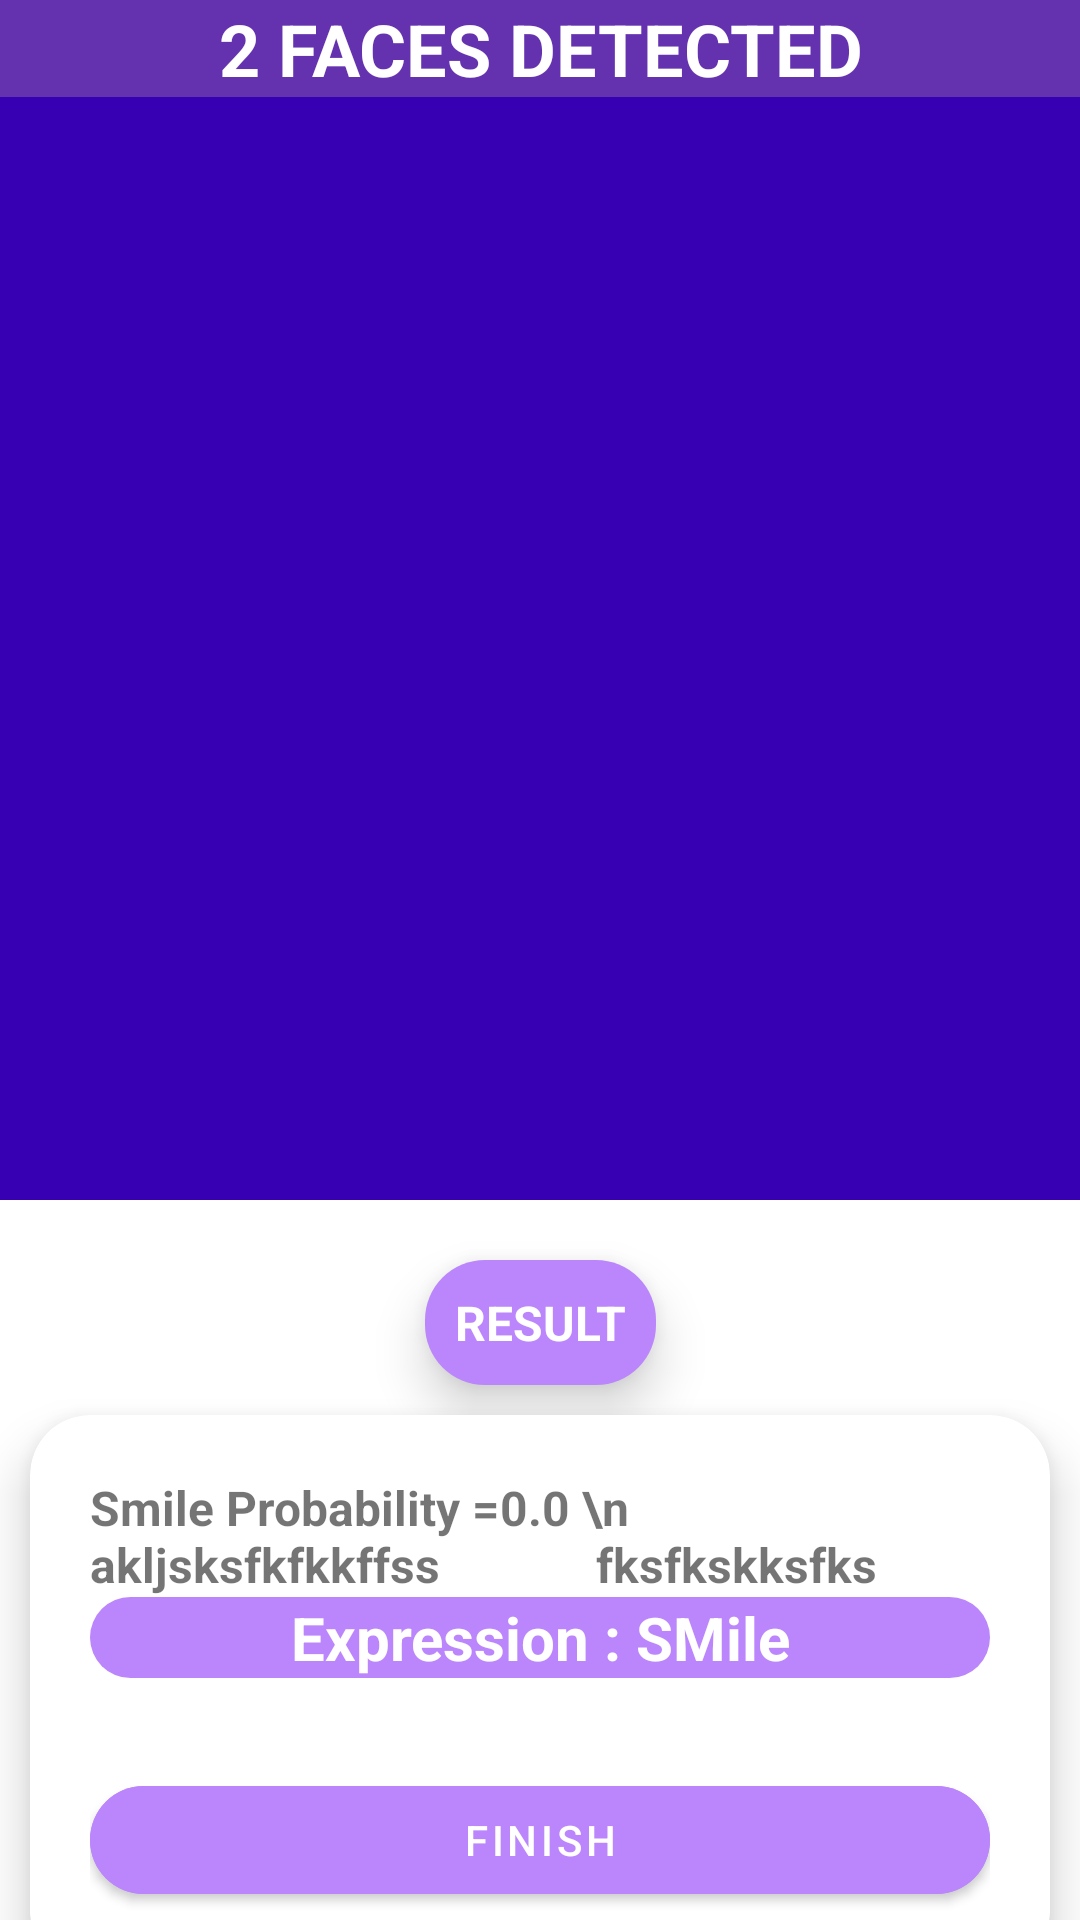

Produce the Android XML layout that renders to this screen, including the resource entries it uses.
<!-- AndroidManifest.xml: activity theme Theme.Facedetection.NoActionBar -->
<!-- res/layout/activity_main.xml -->
<?xml version="1.0" encoding="utf-8"?>
<androidx.coordinatorlayout.widget.CoordinatorLayout xmlns:android="http://schemas.android.com/apk/res/android"
    xmlns:app="http://schemas.android.com/apk/res-auto"
    xmlns:tools="http://schemas.android.com/tools"
    android:layout_width="match_parent"
    android:layout_height="match_parent">

    <com.google.android.material.appbar.AppBarLayout
        android:layout_width="match_parent"
        android:id="@+id/playlistappbar"
        app:liftOnScroll="true"
        android:background="?colorPrimaryDark"
        app:liftOnScrollTargetViewId="@id/scroll"
        android:layout_height="wrap_content">
        <com.google.android.material.appbar.CollapsingToolbarLayout
            android:id="@+id/playlistcollaspinglayout"
            android:layout_width="match_parent"
            android:layout_height="match_parent"
            android:fitsSystemWindows="true"
            app:contentScrim="@color/purple_700"
            app:statusBarScrim="@color/purple_500"
            app:layout_scrollFlags="scroll|exitUntilCollapsed"
            app:expandedTitleGravity="top"
            app:toolbarId="@+id/playlisttoolbar">

            <ImageView
                android:id="@+id/imageView"
                android:layout_width="match_parent"
                android:layout_height="400dp"
                android:scaleType="centerCrop"
                app:layout_constraintLeft_toLeftOf="parent"
                app:layout_constraintRight_toRightOf="parent"
                app:layout_constraintTop_toTopOf="parent"
                app:srcCompat="@mipmap/ic_launcher" />

            <TextView
                android:id="@+id/output2"
                android:layout_width="match_parent"
                android:layout_height="wrap_content"
                android:background="#A67E4EAE"
                android:inputType="textMultiLine"
                android:text="2 FACES DETECTED"
                android:textAlignment="center"
                android:textColor="@color/white"
                android:textSize="24sp"
                android:textStyle="bold"
                app:layout_constraintEnd_toEndOf="parent" />


        </com.google.android.material.appbar.CollapsingToolbarLayout>
    </com.google.android.material.appbar.AppBarLayout>
    <androidx.core.widget.NestedScrollView
        android:layout_width="match_parent"
        android:id="@+id/scroll"
        app:layout_behavior="com.google.android.material.appbar.AppBarLayout$ScrollingViewBehavior"
        android:layout_height="wrap_content">
        <LinearLayout
            android:layout_width="match_parent"
            android:layout_height="wrap_content"
            android:orientation="vertical">

    <androidx.constraintlayout.widget.ConstraintLayout
        android:layout_width="match_parent"
        android:layout_height="wrap_content"
        tools:context="com.journaldev.facedetectionapi.MainActivity">

        <TextView
            android:id="@+id/result"
            android:layout_width="wrap_content"
            android:layout_height="wrap_content"
            android:layout_marginTop="20dp"
            android:background="@drawable/bg"
            android:elevation="10dp"
            android:padding="10dp"
            android:text="RESULT"
            android:textAlignment="center"
            android:textColor="@color/white"
            android:textSize="16sp"
            android:textStyle="bold"
            app:layout_constraintEnd_toEndOf="parent"
            app:layout_constraintStart_toStartOf="parent"
            app:layout_constraintTop_toTopOf="parent" />
        <com.google.android.material.card.MaterialCardView
            android:layout_width="0dp"
            android:layout_height="wrap_content"
            android:layout_margin="10dp"

            app:cardElevation="10dp"
            app:contentPadding="20dp"
            app:cardCornerRadius="20dp"
            app:layout_constraintTop_toBottomOf="@id/result"
            app:layout_constraintStart_toStartOf="parent"
            app:layout_constraintEnd_toEndOf="parent">
            <LinearLayout
                android:layout_width="match_parent"
                android:layout_height="wrap_content"
                android:orientation="vertical">
            <TextView
                android:id="@+id/output"
                android:layout_width="match_parent"
                android:layout_height="wrap_content"
                android:inputType="textMultiLine"
                android:textAlignment="textStart"
                android:textSize="16sp"
                android:textStyle="bold"
                android:text="Smile Probability =0.0 \n
                akljsksfkfkkffss
            fksfkskksfks"
                app:layout_constraintEnd_toEndOf="parent" />
            <TextView
                android:id="@+id/expression"
                android:layout_width="match_parent"
                android:layout_height="wrap_content"
                android:inputType="textMultiLine"
                android:textAlignment="center"
                android:background="@drawable/bg"
                android:textColor="@color/white"
                android:textSize="20sp"
                android:textStyle="bold"
                android:text="Expression : SMile"
                app:layout_constraintEnd_toEndOf="parent" />

                <com.google.android.material.button.MaterialButton
                    android:layout_width="match_parent"
                    android:layout_height="match_parent"
                    android:layout_marginTop="30dp"
                    android:id="@+id/finish"
                    android:backgroundTint="@color/purple_200"
                    android:text="Finish"
                    app:cornerRadius="20dp"
                    app:elevation="10dp"
                    app:icon="@drawable/ic_baseline_done_all_24" />
            </LinearLayout>


        </com.google.android.material.card.MaterialCardView>


    </androidx.constraintlayout.widget.ConstraintLayout>
        </LinearLayout>
    </androidx.core.widget.NestedScrollView>

</androidx.coordinatorlayout.widget.CoordinatorLayout>
<!-- resources referenced by this layout -->
<resources>
  <color name="purple_200">#FFBB86FC</color>
  <color name="purple_500">#FF6200EE</color>
  <color name="purple_700">#FF3700B3</color>
  <color name="white">#FFFFFFFF</color>
  <!-- drawable bg (drawable) -->
  <?xml version="1.0" encoding="utf-8"?>
  <shape xmlns:android="http://schemas.android.com/apk/res/android" android:shape="rectangle">
  
      <corners android:radius="20dp"/>
      <solid android:color="@color/purple_200"/>
  
  
  </shape>
  <style name="Theme.Facedetection.NoActionBar">
          <item name="windowActionBar">false</item>
          <item name="windowNoTitle">true</item>
      </style>
</resources>
